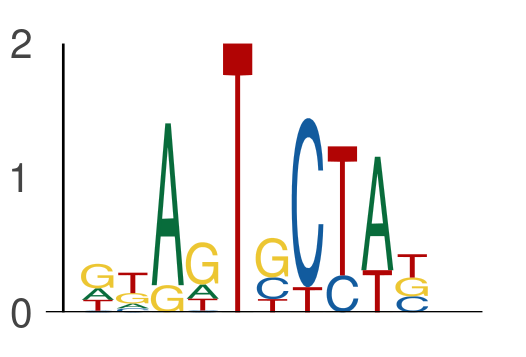

The file beside this chart, header and first rows:
seq_index, start_position, end_position, is_reversed_complement
3405, 10, 15, 0
3405, 15, 20, 0
7352, 3, 8, 0
7352, 8, 13, 0
182, 47, 52, 0
182, 52, 57, 0
3162, 71, 76, 0
3162, 76, 81, 0
1275, 25, 30, 0
1275, 30, 35, 0
7653, 27, 32, 0
7653, 32, 37, 0
5377, 8, 13, 0
5377, 13, 18, 0
2981, 54, 59, 0
2981, 59, 64, 0
4816, 47, 52, 0
4816, 52, 57, 0
969, 39, 44, 0
969, 44, 49, 0
1069, 9, 14, 0
1069, 14, 19, 0
1634, 2, 7, 0
1634, 7, 12, 0
1835, 18, 23, 0
1835, 23, 28, 0
2074, 23, 28, 0
2074, 28, 33, 0
7580, 51, 56, 0
7580, 56, 61, 0
5157, 45, 50, 0
5157, 50, 55, 0
5304, 28, 33, 0
5304, 33, 38, 0
3191, 41, 46, 0
3191, 46, 51, 0
6110, 16, 21, 0
6110, 21, 26, 0
6261, 11, 16, 0
6261, 16, 21, 0
5006, 66, 71, 0
5006, 71, 76, 0
6920, 17, 22, 0
6920, 22, 27, 0
7583, 50, 55, 0
7583, 55, 60, 0
304, 70, 75, 0
304, 75, 80, 0
4087, 6, 11, 0
4087, 11, 16, 0
4316, 52, 57, 0
4316, 57, 62, 0
1829, 73, 78, 0
1829, 78, 83, 0
320, 42, 47, 0
320, 47, 52, 0
7227, 69, 74, 0
7227, 74, 79, 0
3055, 41, 46, 0
3055, 46, 51, 0
... 774 more rows
